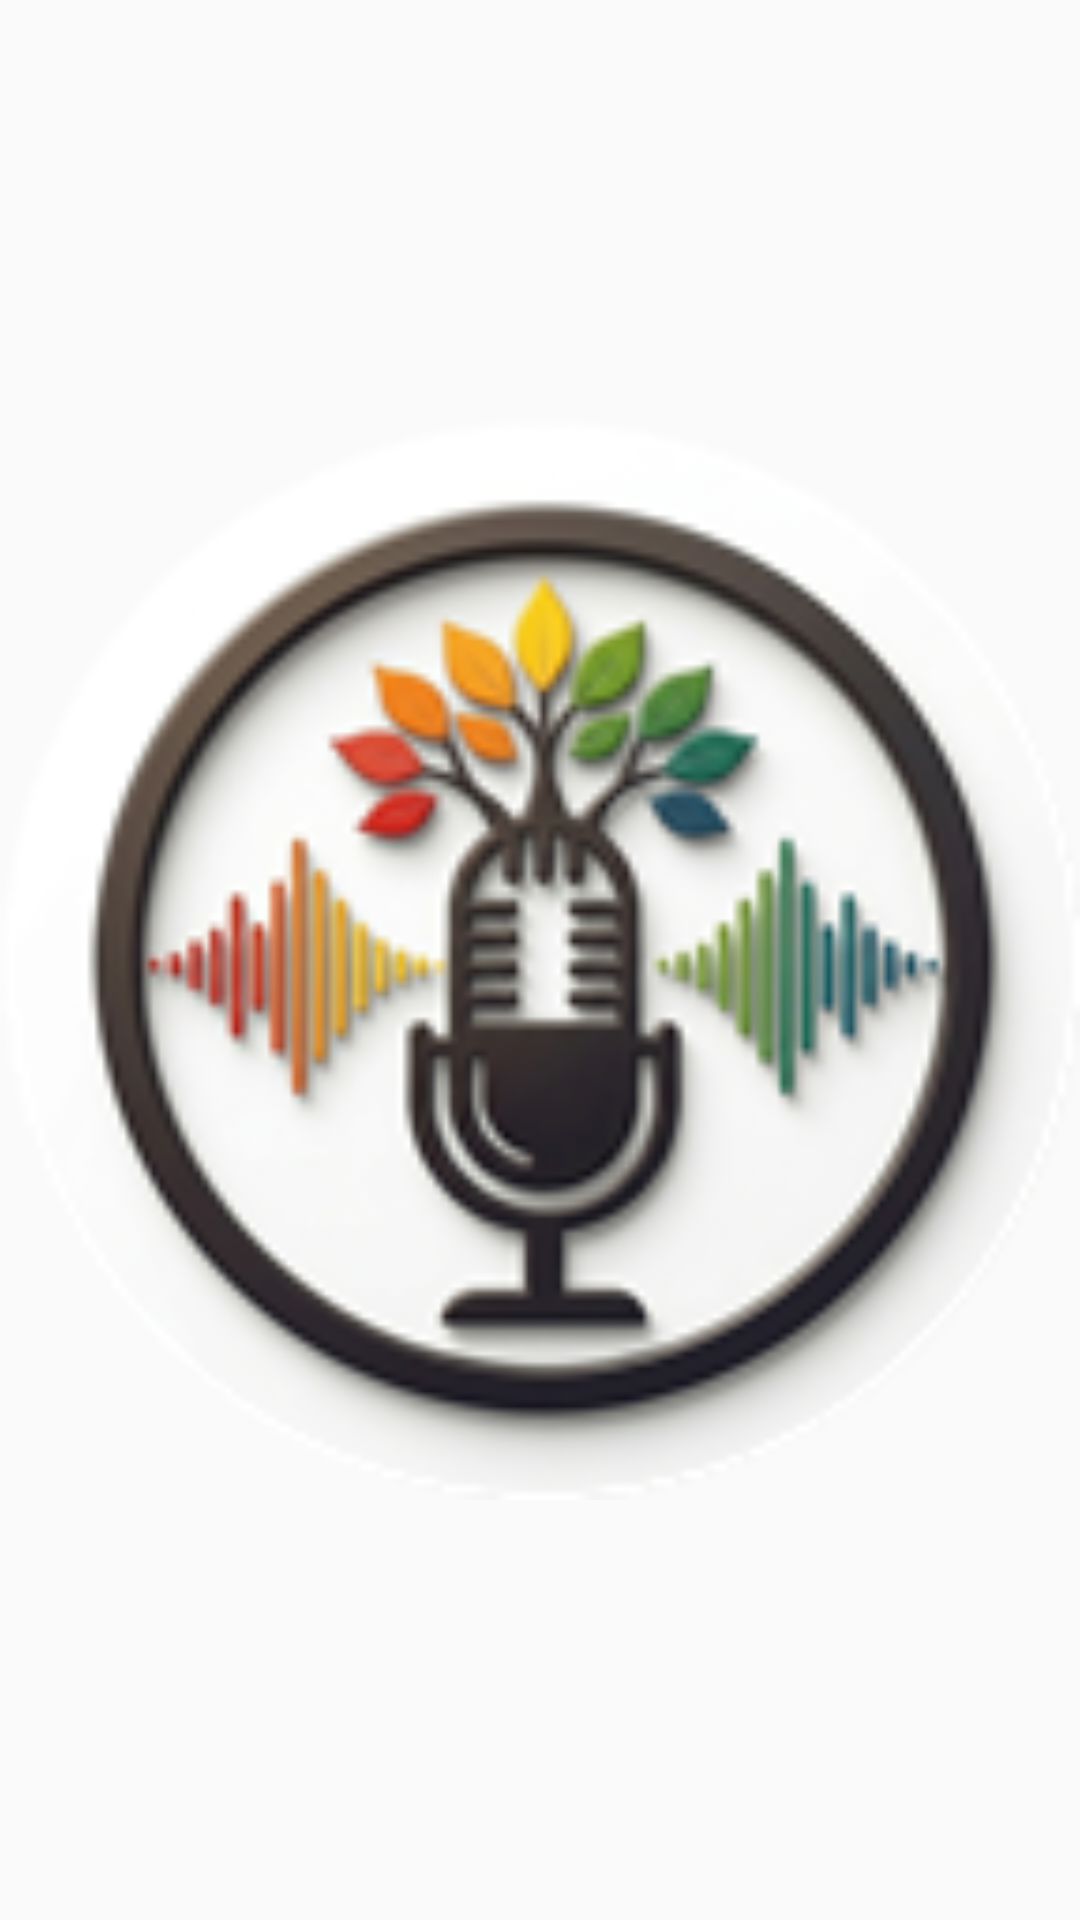

The Android layout XML behind this screen, and the referenced resources:
<!-- AndroidManifest.xml: application theme Theme.MisTareasApp -->
<!-- res/layout/widget_tareas_voz.xml -->
<?xml version="1.0" encoding="utf-8"?>
<LinearLayout xmlns:android="http://schemas.android.com/apk/res/android"
    android:id="@+id/widgetTareasRoot"
    android:layout_width="match_parent"
    android:layout_height="match_parent"
    android:orientation="vertical"
    android:gravity="center">

    <ImageView
        android:layout_width="match_parent"
        android:layout_height="match_parent"
        android:src="@drawable/ic_widget_tareas_voz"
        android:scaleType="fitCenter"
        android:contentDescription="@null" />

</LinearLayout>
<!-- resources referenced by this layout -->
<resources>
  <!-- drawable ic_widget_tareas_voz: png bitmap (drawable-hdpi, 11266 bytes) -->
  <style name="Theme.MisTareasApp" parent="android:Theme.Material.Light.NoActionBar" />
</resources>
